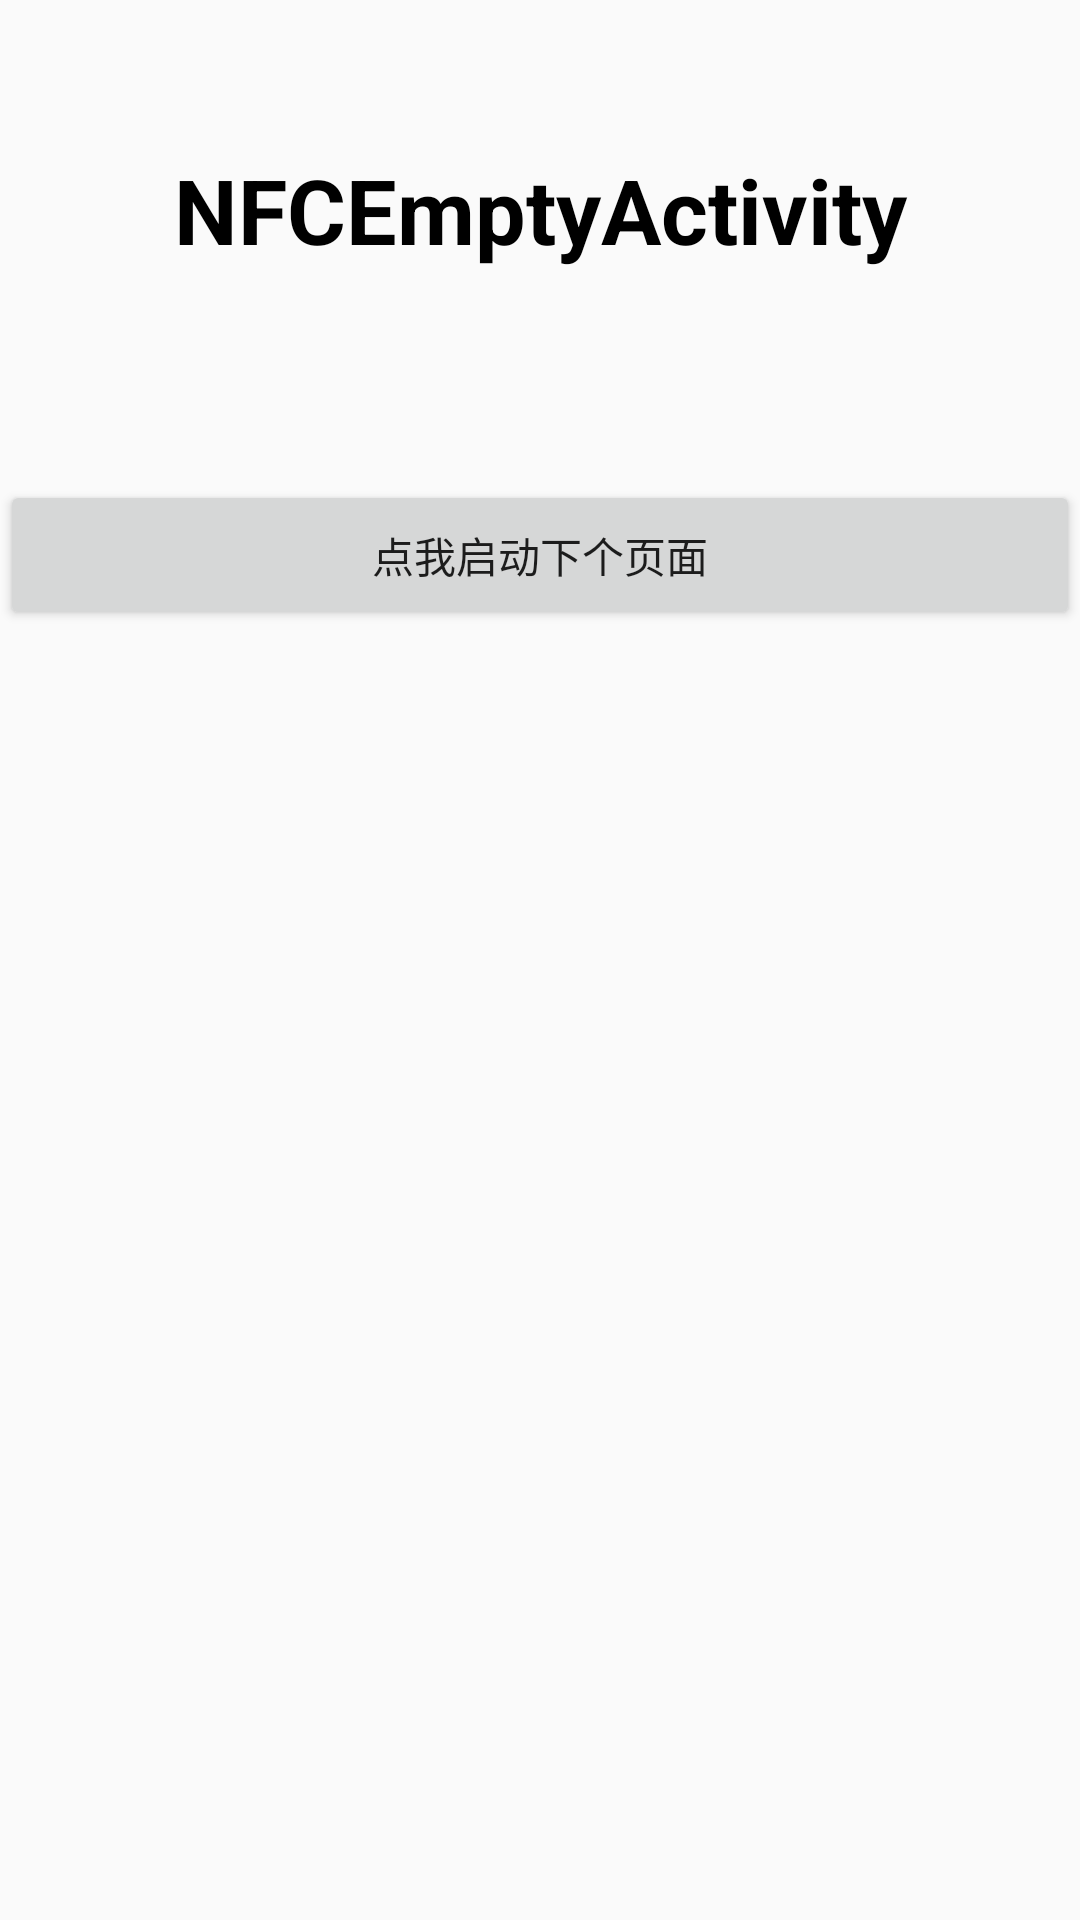

Produce the Android XML layout that renders to this screen, including the resource entries it uses.
<!-- AndroidManifest.xml: application theme AppTheme -->
<!-- res/layout/activity_nfc_empty.xml -->
<?xml version="1.0" encoding="utf-8"?>
<LinearLayout xmlns:android="http://schemas.android.com/apk/res/android"
    xmlns:app="http://schemas.android.com/apk/res-auto"
    xmlns:tools="http://schemas.android.com/tools"
    android:id="@+id/main"
    android:layout_width="match_parent"
    android:layout_height="match_parent"
    android:orientation="vertical">

    <TextView
        android:id="@+id/title"
        android:layout_width="match_parent"
        android:layout_height="100dp"
        android:layout_marginTop="20dp"
        android:layout_marginBottom="20dp"
        android:gravity="center"
        android:text="NFCEmptyActivity"
        android:textColor="@android:color/black"
        android:textSize="30sp"
        android:textStyle="bold" />


    <Button
        android:id="@+id/go_next_page"
        android:layout_width="match_parent"
        android:layout_height="50dp"
        android:layout_marginTop="20dp"
        android:text="点我启动下个页面" />

</LinearLayout>
<!-- resources referenced by this layout -->
<resources>
  <style name="AppTheme" parent="Theme.AppCompat.Light.DarkActionBar">
          
          <item name="colorPrimary">@color/colorPrimary</item>
          <item name="colorPrimaryDark">@color/colorPrimaryDark</item>
          <item name="colorAccent">@color/colorAccent</item>
      </style>
  <color name="colorPrimary">#008577</color>
  <color name="colorPrimaryDark">#00574B</color>
  <color name="colorAccent">#D81B60</color>
</resources>
